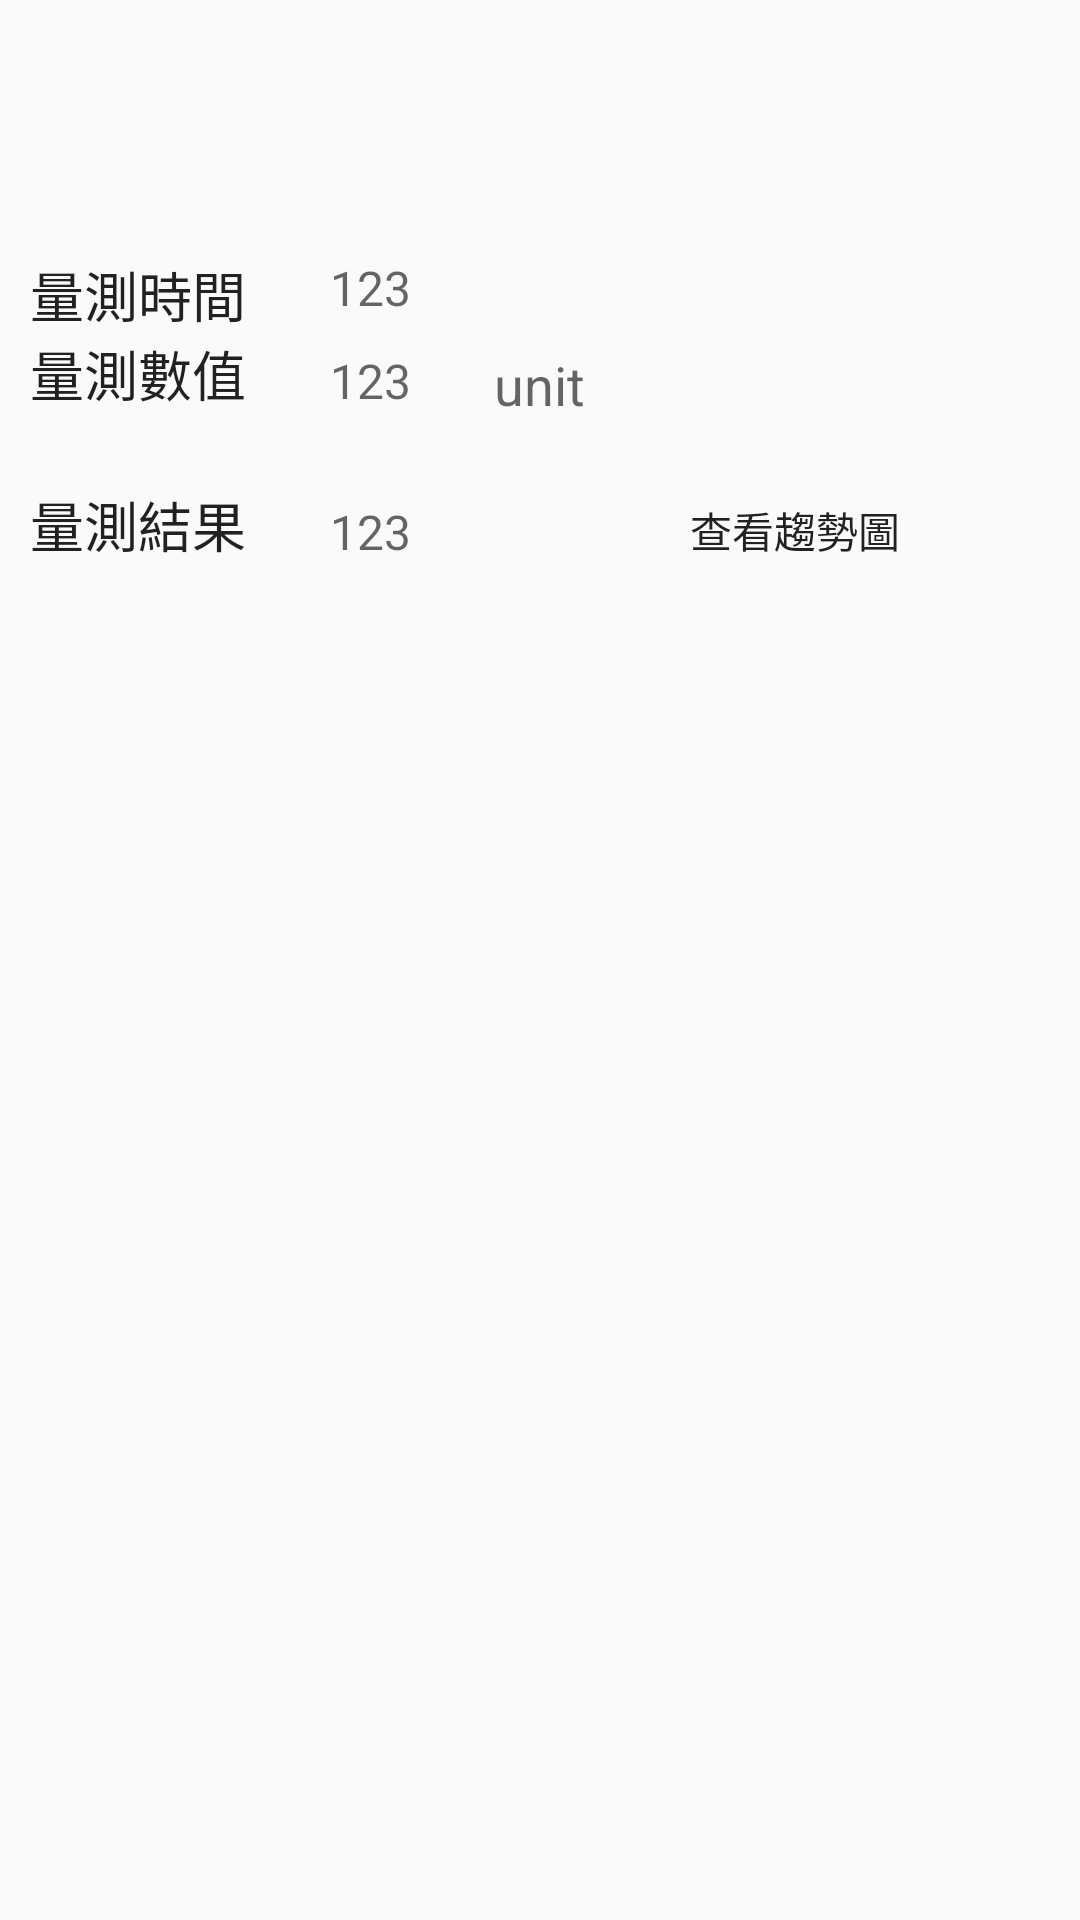

Produce the Android XML layout that renders to this screen, including the resource entries it uses.
<!-- AndroidManifest.xml: application theme AppTheme -->
<!-- res/layout/fragment_measure_item_detail.xml -->
<FrameLayout xmlns:android="http://schemas.android.com/apk/res/android"
    xmlns:tools="http://schemas.android.com/tools"
    android:layout_width="match_parent"
    android:layout_height="match_parent"
    tools:context="com.example.soil.biogi.measure.measureItemDetail">


    <RelativeLayout
        android:layout_width="match_parent"
        android:layout_height="565dp"
        android:layout_gravity="center_horizontal|bottom">


        <RelativeLayout
            android:layout_width="300dp"
            android:layout_height="200dp"
            android:layout_alignParentTop="true"
            android:layout_alignParentStart="true"
            android:id="@+id/relativeLayout"
            android:layout_alignParentEnd="true">

            <TextView
                android:layout_width="wrap_content"
                android:layout_height="wrap_content"
                android:textSize="18sp"
                android:textAppearance="?android:attr/textAppearanceLarge"
                android:text="量測時間"
                android:layout_marginLeft="10dp"
                android:layout_marginTop="10dp"
                android:id="@+id/textView7"
                android:layout_alignParentTop="true"
                android:layout_alignParentStart="true" />

            <TextView
                android:layout_width="wrap_content"
                android:layout_height="wrap_content"
                android:textSize="18sp"
                android:textAppearance="?android:attr/textAppearanceLarge"
                android:text="量測結果"
                android:layout_marginLeft="10dp"
                android:layout_marginTop="5dp"
                android:id="@+id/textView8"
                android:layout_centerVertical="true"
                android:layout_alignParentStart="true" />

            <TextView
                android:layout_width="wrap_content"
                android:layout_height="wrap_content"
                android:textSize="18sp"
                android:textAppearance="?android:attr/textAppearanceLarge"
                android:text="量測數值"
                android:id="@+id/textView9"
                android:layout_marginTop="10dp"
                android:layout_marginLeft="10dp"
                android:layout_marginBottom="19dp"
                android:layout_above="@+id/textView8"
                android:layout_alignParentStart="true" />

            <TextView
                android:layout_width="120dp"
                android:layout_height="wrap_content"
                android:textAppearance="?android:attr/textAppearanceMedium"
                android:id="@+id/itemname"
                android:text="123"
                android:textSize="16sp"
                android:layout_alignBottom="@+id/textView8"
                android:layout_alignStart="@+id/itemvalue"
                android:layout_alignEnd="@+id/itemvalue" />

            <TextView
                android:layout_width="120dp"
                android:layout_height="wrap_content"
                android:textAppearance="?android:attr/textAppearanceMedium"
                android:id="@+id/itemvalue"
                android:textSize="16sp"
                android:text="123"
                android:layout_alignBottom="@+id/textView9"
                android:layout_alignStart="@+id/itemdate" />

            <TextView
                android:layout_width="120dp"
                android:layout_height="wrap_content"
                android:textAppearance="?android:attr/textAppearanceMedium"
                android:id="@+id/itemdate"
                android:textSize="16sp"
                android:text="123"
                android:layout_marginStart="28dp"
                android:layout_alignTop="@+id/textView7"
                android:layout_toEndOf="@+id/textView7" />

            <TextView
                android:layout_width="wrap_content"
                android:layout_height="wrap_content"
                android:textAppearance="?android:attr/textAppearanceMedium"
                android:text="unit"
                android:id="@+id/itemunit"

                android:layout_alignTop="@+id/itemvalue"
                android:layout_alignEnd="@+id/itemvalue"
                android:layout_marginEnd="35dp" />

            <Button
                android:layout_width="75dp"
                android:layout_height="30dp"
                android:text="查看趨勢圖"
                android:id="@+id/chart"
                android:gravity="left|center"
                android:textSize="14sp"
                android:drawableLeft="@drawable/ic_chart1"
                android:background="@color/btn_background_no"
                android:layout_alignTop="@+id/textView8"
                android:layout_alignParentEnd="true"
                android:layout_toEndOf="@+id/itemname" />
        </RelativeLayout>

    </RelativeLayout>

</FrameLayout>
<!-- resources referenced by this layout -->
<resources>
  <color name="btn_background_no">#00000000</color>
  <!-- drawable ic_chart1: png bitmap (mipmap-hdpi, 404 bytes) -->
  <style name="AppTheme" parent="Theme.AppCompat.Light.NoActionBar">
          
          <item name="colorPrimary">@color/colorPrimary</item>
          <item name="colorPrimaryDark">@color/colorPrimaryDark</item>
          <item name="colorAccent">@color/colorAccent</item>
      </style>
  <color name="colorPrimary">#558B2F</color>
  <color name="colorPrimaryDark">#8ec31e</color>
  <color name="colorAccent">#FF4081</color>
</resources>
